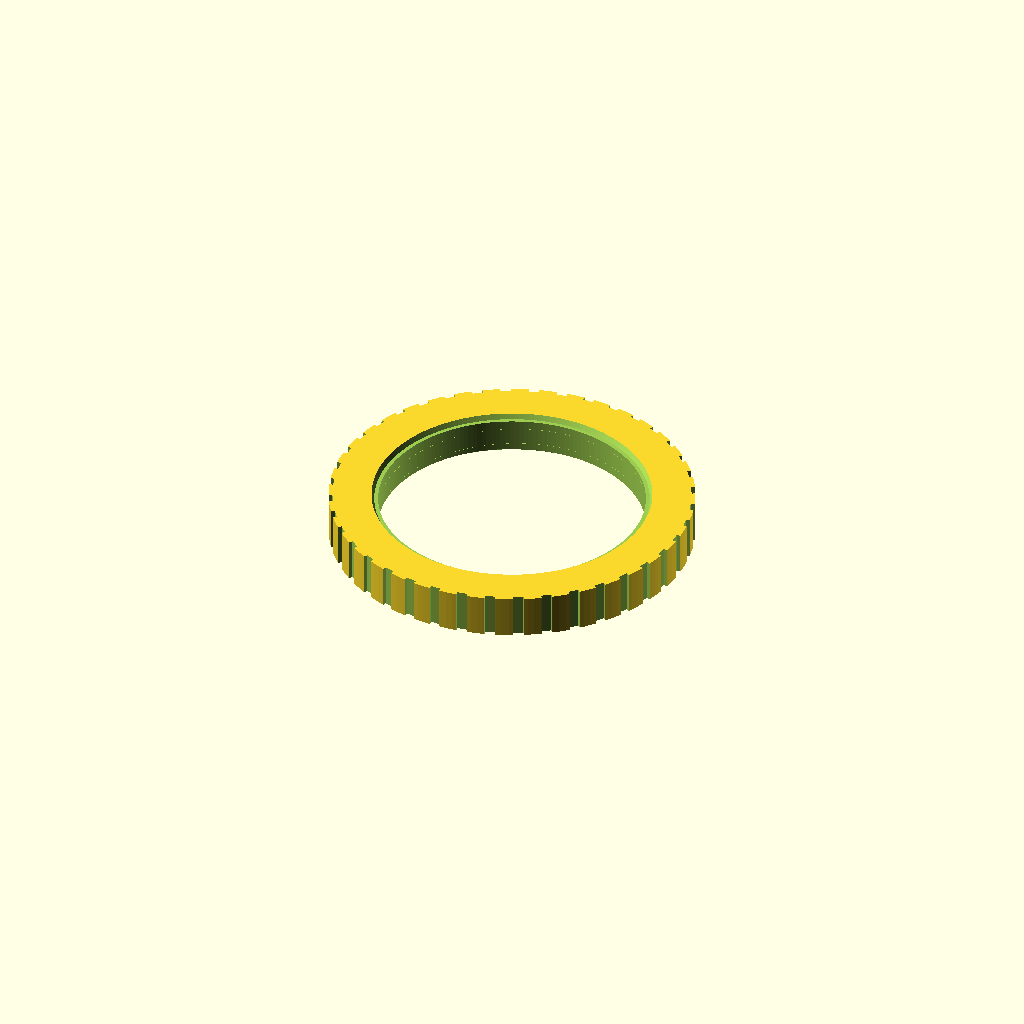
Cell 1: rendered with the file's own defaults.
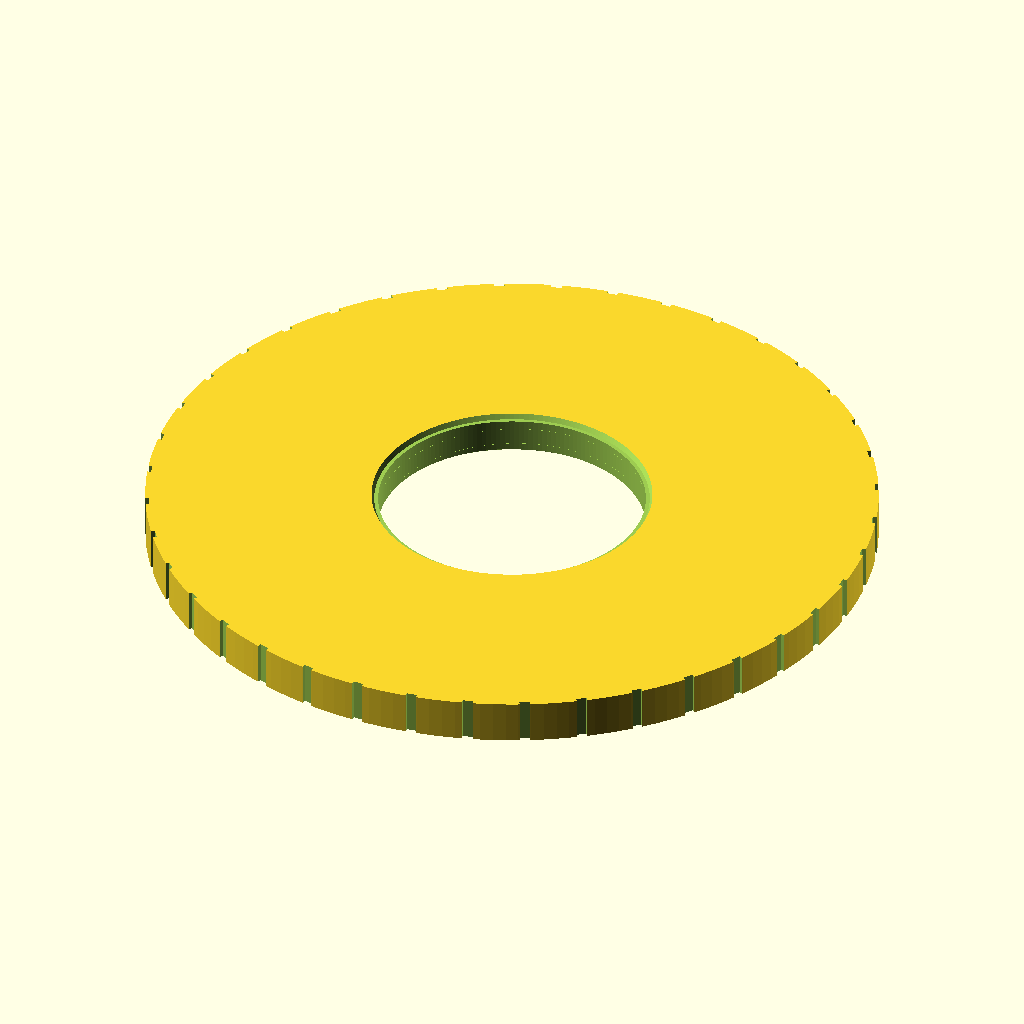
Cell 2: nut_od = 168 (everything else at default).
One fixed orthographic camera (rotation 55°, 0°, 25°; colour scheme Cornfield) for every cell.
Source of the model, stl-scad/raffle_ticket_haboob_knurled_locknut.scad:

$fn=180;

// Raffle-Ticket Hurricane / FPD
// Matching knurled locknut v0.3
// Units: mm

thread_major_d=62.4;
thread_depth=0.8;
thread_pitch=4.0;

radial_clearance=0.35;
internal_major_d=thread_major_d+2*radial_clearance;
internal_depth=thread_depth+0.10;
internal_core_d=internal_major_d-2*internal_depth;

nut_od=84.0;
nut_h=10.0;

knurl_count=40;
knurl_width=2.4;

module internal_thread_cutter() {
    r_minor = internal_core_d/2;
    tooth_w = thread_pitch*0.68;

    union() {
        translate([0,0,-0.2])
            cylinder(h=nut_h+0.4,d=internal_core_d);

        linear_extrude(
            height=nut_h,
            twist=360*nut_h/thread_pitch,
            slices=180,
            convexity=14
        )
        translate([r_minor-0.30,0])
        polygon(points=[
            [0,-tooth_w*0.30],
            [internal_depth+0.30,-tooth_w*0.14],
            [internal_depth+0.30, tooth_w*0.14],
            [0, tooth_w*0.30]
        ]);
    }
}

module knurled_body() {
    difference() {
        cylinder(h=nut_h,d=nut_od);

        for(i=[0:knurl_count-1]) {
            rotate([0,0,i*360/knurl_count])
                translate([nut_od/2+0.8,0,nut_h/2])
                    cube([3.4,knurl_width,nut_h+1],center=true);
        }
    }
}

difference() {
    knurled_body();
    internal_thread_cutter();

    translate([0,0,-0.15])
        cylinder(h=1.3,d1=internal_major_d+1.4,d2=internal_major_d);

    translate([0,0,nut_h-1.15])
        cylinder(h=1.3,d1=internal_major_d,d2=internal_major_d+1.4);
}
Customizer parameters (derived from the source; name, type, default, range or options):
thread_major_d: number, default 62.4
thread_depth: number, default 0.8
thread_pitch: number, default 4
radial_clearance: number, default 0.35
nut_od: number, default 84
nut_h: number, default 10
knurl_count: number, default 40
knurl_width: number, default 2.4
